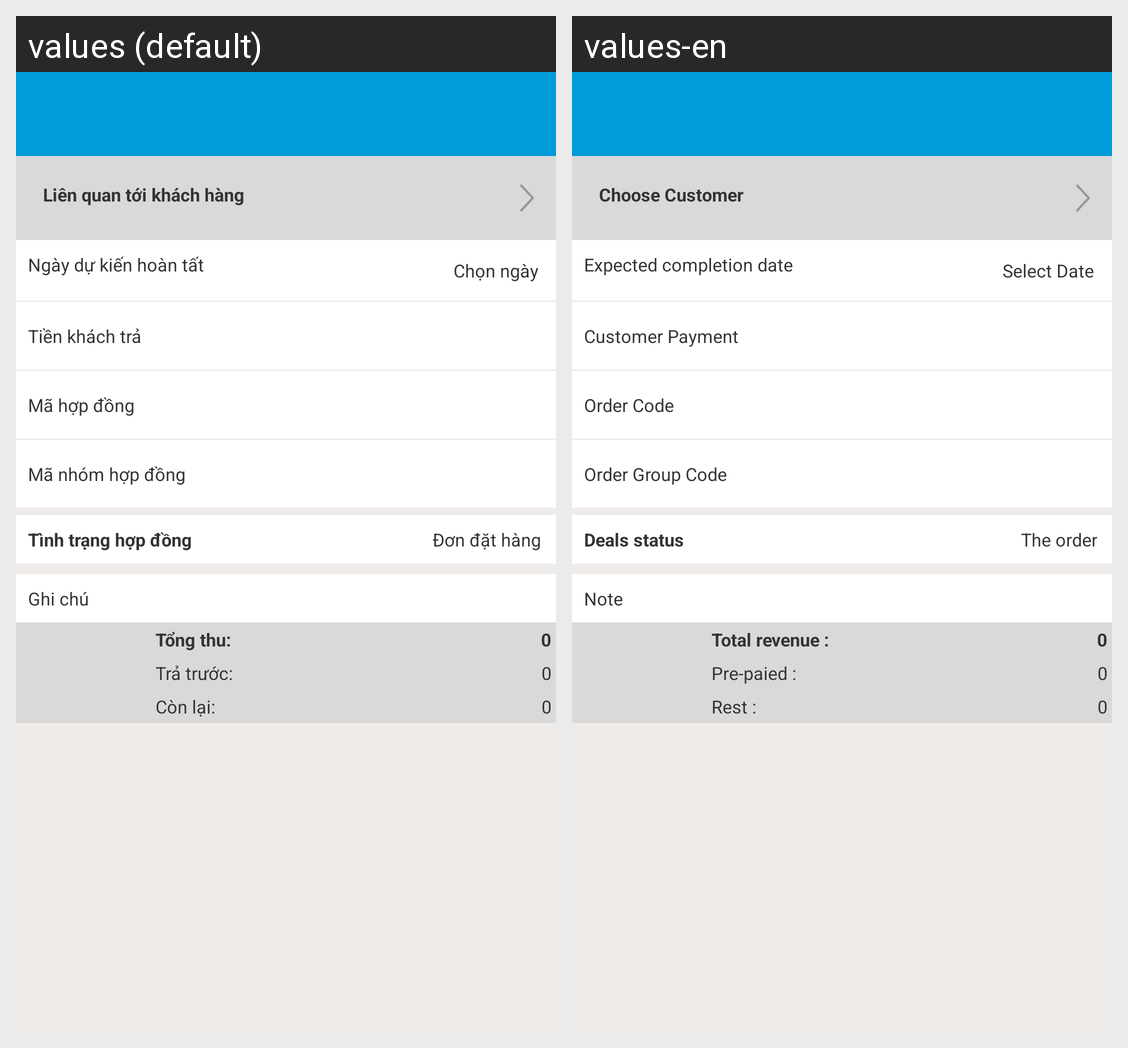

Translations of the strings shown on this Android screen, per locale in the grid:
Android screen res/layout/activity_order_view.xml rendered under 2 locales, left to right: values (default), values-en. Device: Nexus 5 (rendered at 1080×1920; each locale shown at half size, 540×960, under a caption strip naming it); theme AppTheme.
Strings drawn on this screen, with the default value and each locale's value (text and hints the layout hard-codes, and strings that could not be matched under every locale, appear in the picture but are not listed):

note
  values: Ghi chú
  values-en: Note

date_plan_finish
  values: Ngày dự kiến hoàn tất
  values-en: Expected completion date

choose_date
  values: Chọn ngày
  values-en: Select Date

client_pay
  values: Tiền khách trả
  values-en: Customer Payment

order_code
  values: Mã hợp đồng
  values-en: Order Code

order_code_parent
  values: Mã nhóm hợp đồng
  values-en: Order Group Code

order_status
  values: Tình trạng hợp đồng
  values-en: Deals status

order_book
  values: Đơn đặt hàng
  values-en: The order

total_order_i
  values: Tổng thu:
  values-en: Total revenue :

total_pay_i
  values: Trả trước:
  values-en: Pre-paied :

total_rest_i
  values: Còn lại:
  values-en: Rest :

choose_client
  values: Liên quan tới khách hàng
  values-en: Choose Customer
